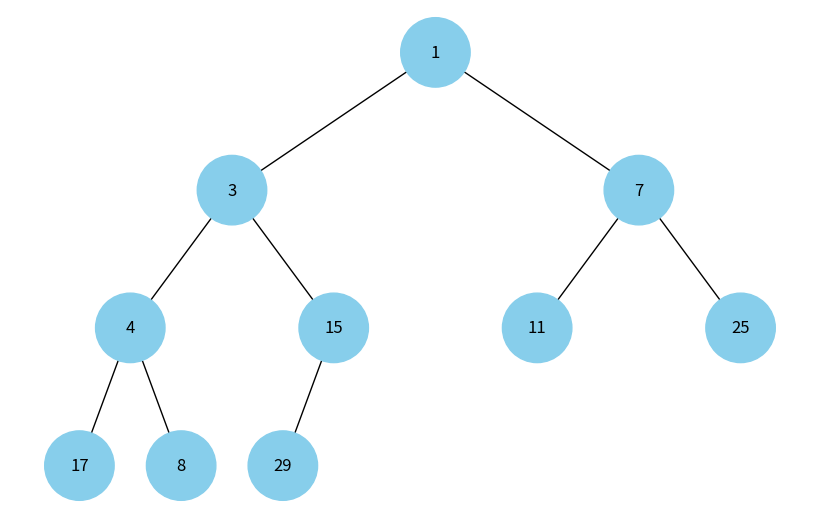

This chart was generated by the following Python code:
import uuid

import networkx as nx
import matplotlib.pyplot as plt


class Node:
    def __init__(self, key, color="skyblue"):
        self.left = None
        self.right = None
        self.val = key
        self.color = color
        self.id = str(uuid.uuid4())


def add_edges(graph, node, pos, x=0, y=0, layer=1):
    if node is not None:
        graph.add_node(node.id, color=node.color, label=node.val)
        if node.left:
            graph.add_edge(node.id, node.left.id)
            l = x - 1 / 2 ** layer
            pos[node.left.id] = (l, y - 1)
            l = add_edges(graph, node.left, pos, x=l, y=y - 1, layer=layer + 1)
        if node.right:
            graph.add_edge(node.id, node.right.id)
            r = x + 1 / 2 ** layer
            pos[node.right.id] = (r, y - 1)
            r = add_edges(graph, node.right, pos, x=r, y=y - 1, layer=layer + 1)
    return graph

def draw_tree(tree_root):
    tree = nx.DiGraph()
    pos = {tree_root.id: (0, 0)}
    tree = add_edges(tree, tree_root, pos)
    colors = [node[1]['color'] for node in tree.nodes(data=True)]
    labels = {node[0]: node[1]['label'] for node in tree.nodes(data=True)}
    plt.figure(figsize=(8, 5))
    nx.draw(tree, pos=pos, labels=labels, arrows=False,
            node_size=2500, node_color=colors)
    plt.show()

def build_heap_tree(array):
    if not array:
        return None

    nodes = [Node(val) for val in array]

    for i in range(len(nodes)):
        left_idx = 2 * i + 1
        right_idx = 2 * i + 2
        if left_idx < len(nodes):
            nodes[i].left = nodes[left_idx]
        if right_idx < len(nodes):
            nodes[i].right = nodes[right_idx]

    return nodes[0]


if __name__ == "__main__":
    import heapq

    data = [15, 4, 11, 17, 29, 7, 25, 1, 8, 3]
    heapq.heapify(data)
    print("Купа:", data)

    root = build_heap_tree(data)
    draw_tree(root)
